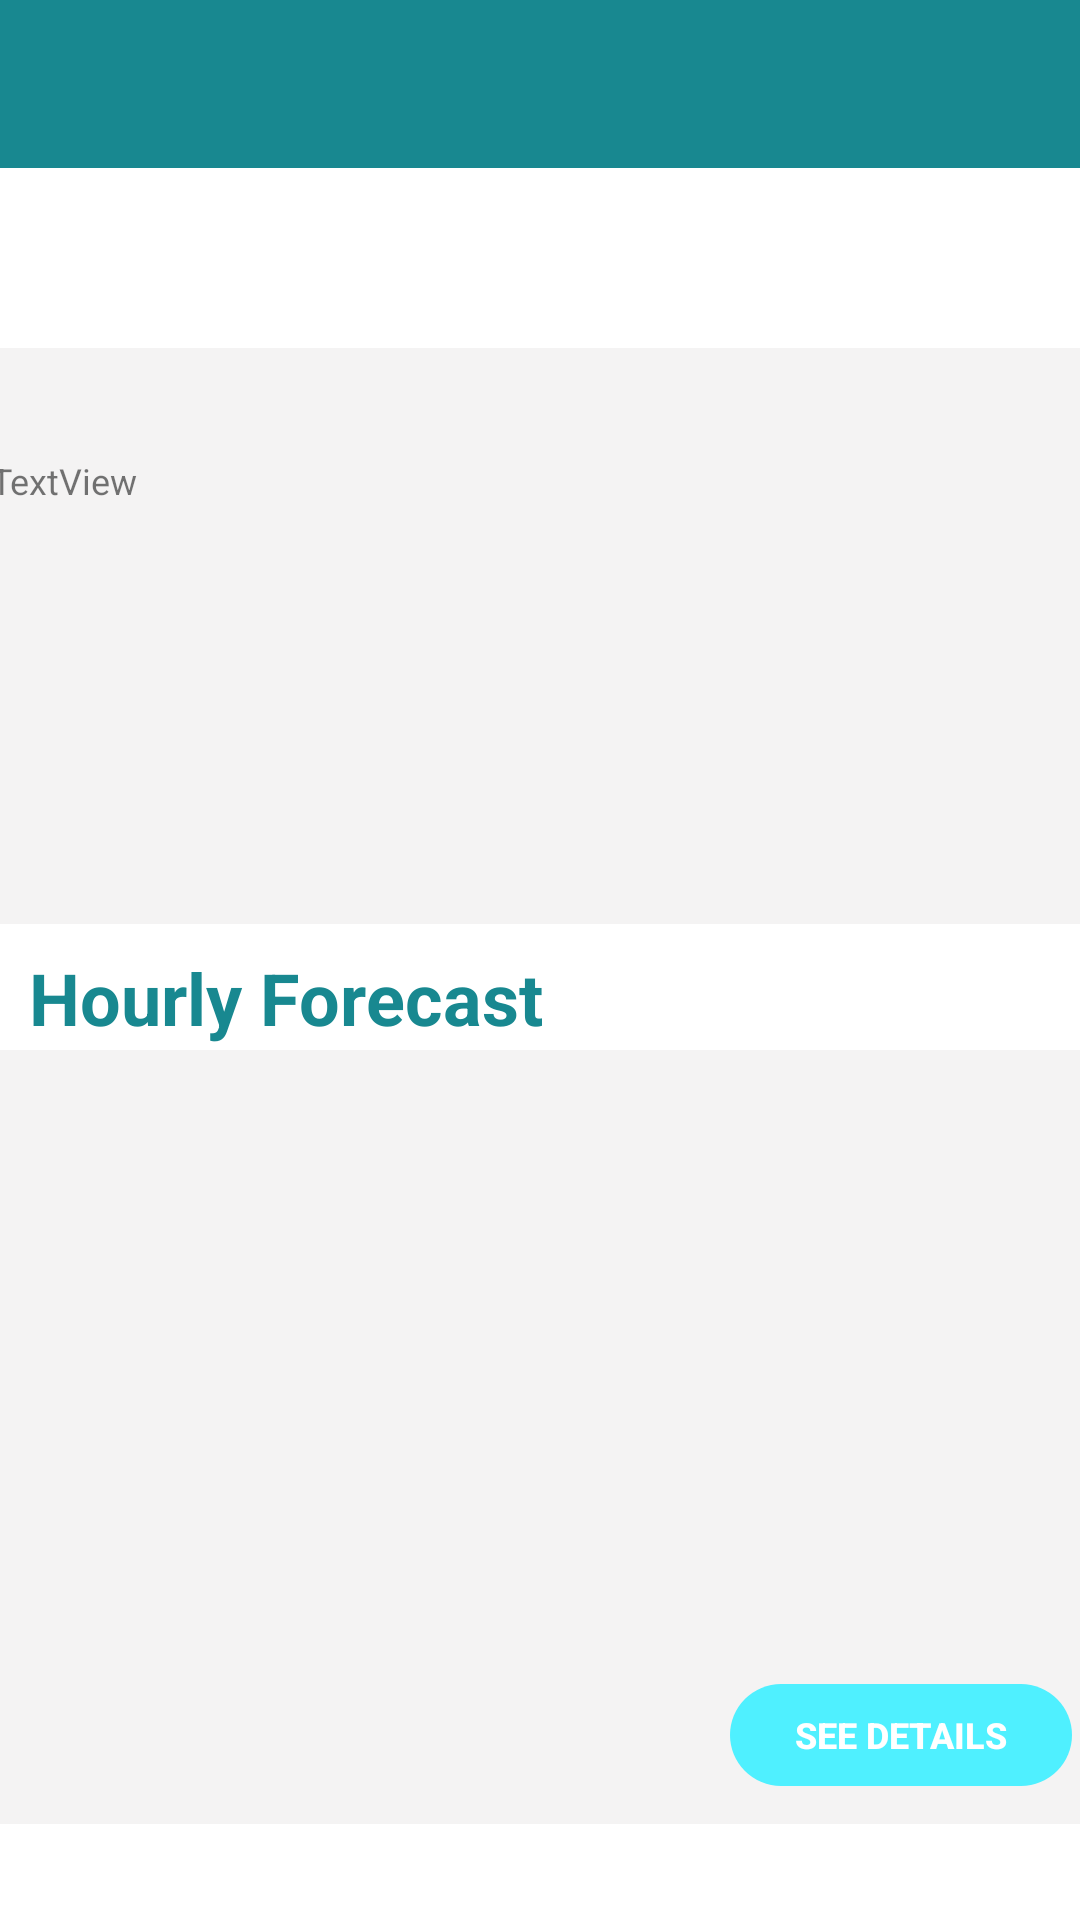

Layout XML and referenced resources for this Android screen:
<!-- AndroidManifest.xml: application theme AppTheme -->
<!-- res/layout/activity_main.xml -->
<?xml version="1.0" encoding="utf-8"?>
<androidx.coordinatorlayout.widget.CoordinatorLayout xmlns:android="http://schemas.android.com/apk/res/android"
    xmlns:app="http://schemas.android.com/apk/res-auto"
    xmlns:tools="http://schemas.android.com/tools"
    android:layout_width="match_parent"
    android:layout_height="match_parent"
    android:id="@+id/coordinator_layout"
    tools:context=".view.MainActivity">




    <include layout="@layout/content_main" />


    <androidx.appcompat.widget.Toolbar
        android:id="@+id/toolbar"
        android:layout_width="match_parent"
        android:layout_height="wrap_content"
        android:background="@color/colorPrimary">
    </androidx.appcompat.widget.Toolbar>


</androidx.coordinatorlayout.widget.CoordinatorLayout>
<!-- res/layout/content_main.xml (included above) -->
<?xml version="1.0" encoding="utf-8"?>
<androidx.constraintlayout.widget.ConstraintLayout xmlns:android="http://schemas.android.com/apk/res/android"
    xmlns:app="http://schemas.android.com/apk/res-auto"
    xmlns:tools="http://schemas.android.com/tools"
    android:layout_width="match_parent"
    android:layout_height="match_parent"
    android:background="#FFFFFF"
    tools:context=".MainActivity">

    <androidx.constraintlayout.widget.ConstraintLayout
        android:id="@+id/constraintLayout"
        android:layout_width="385dp"
        android:layout_height="192dp"
        android:layout_marginStart="5dp"
        android:layout_marginLeft="5dp"
        android:layout_marginTop="116dp"
        android:layout_marginEnd="5dp"
        android:layout_marginRight="5dp"
        android:layout_marginBottom="53dp"
        android:background="#F4F3F3"
        app:layout_constraintBottom_toTopOf="@+id/textView3"
        app:layout_constraintEnd_toEndOf="parent"
        app:layout_constraintHorizontal_bias="0.687"
        app:layout_constraintStart_toStartOf="parent"
        app:layout_constraintTop_toTopOf="parent"
        app:layout_constraintVertical_bias="0.0">

        <TextView
            android:id="@+id/textView"
            android:layout_width="wrap_content"
            android:layout_height="wrap_content"
            android:layout_marginStart="28dp"
            android:layout_marginLeft="28dp"
            android:layout_marginTop="34dp"
            android:layout_marginEnd="333dp"
            android:layout_marginRight="333dp"
            android:layout_marginBottom="138dp"
            android:text="TextView"
            app:layout_constraintBottom_toBottomOf="parent"
            app:layout_constraintEnd_toEndOf="parent"
            app:layout_constraintStart_toStartOf="parent"
            app:layout_constraintTop_toTopOf="parent" />

        <ImageView
            android:id="@+id/imageView"
            android:layout_width="94dp"
            android:layout_height="104dp"
            android:layout_marginStart="46dp"
            android:layout_marginLeft="46dp"
            android:layout_marginTop="16dp"
            android:layout_marginEnd="193dp"
            android:layout_marginRight="193dp"
            android:layout_marginBottom="68dp"
            app:layout_constraintBottom_toBottomOf="parent"
            app:layout_constraintEnd_toEndOf="parent"
            app:layout_constraintStart_toEndOf="@+id/textView"
            app:layout_constraintTop_toTopOf="parent"
            app:srcCompat="@mipmap/weather_app_icon" />
    </androidx.constraintlayout.widget.ConstraintLayout>
    <androidx.recyclerview.widget.RecyclerView
        android:id="@+id/HourlyForecast"
        android:layout_width="385dp"
        android:layout_height="258dp"
        android:layout_marginStart="5dp"
        android:layout_marginLeft="5dp"
        android:layout_marginEnd="5dp"
        android:layout_marginRight="5dp"
        android:layout_marginBottom="32dp"
        android:background="#F4F3F3"
        android:orientation="horizontal"
        app:layout_constraintBottom_toBottomOf="parent"
        app:layout_constraintEnd_toEndOf="parent"
        app:layout_constraintStart_toStartOf="parent" />

    <Button
        android:id="@+id/SeeDetails"
        style="@style/Widget.AppCompat.Button.Borderless"
        android:layout_width="114dp"
        android:layout_height="34dp"
        android:background="@drawable/shapes"
        android:text="See Details"
        android:textColor="#FFFFFF"

        android:textStyle="bold"
        app:layout_constraintBottom_toBottomOf="@+id/HourlyForecast"
        app:layout_constraintEnd_toEndOf="@+id/HourlyForecast"
        app:layout_constraintHorizontal_bias="0.943"
        app:layout_constraintStart_toStartOf="@+id/HourlyForecast"
        app:layout_constraintTop_toTopOf="@+id/HourlyForecast"
        app:layout_constraintVertical_bias="0.943" />

    <TextView
        android:id="@+id/textView3"
        android:layout_width="207dp"
        android:layout_height="35dp"
        android:gravity="center|start"
        android:text="Hourly Forecast"
        android:textColor="@color/colorPrimary"
        android:textSize="24sp"
        android:textStyle="bold"
        app:layout_constraintBottom_toTopOf="@+id/HourlyForecast"
        app:layout_constraintEnd_toEndOf="parent"
        app:layout_constraintHorizontal_bias="0.063"
        app:layout_constraintStart_toStartOf="parent" />



</androidx.constraintlayout.widget.ConstraintLayout>
<!-- resources referenced by this layout -->
<resources>
  <color name="colorPrimary">#188890</color>
  <!-- drawable shapes (drawable) -->
  <?xml version="1.0" encoding="utf-8"?>
  <shape xmlns:android="http://schemas.android.com/apk/res/android"
  android:shape="rectangle" android:padding="10dp">
  
  <solid android:color="@color/colorAccent"/>
  <corners android:radius="100dp"/>
  </shape>
  <style name="AppTheme" parent="Theme.AppCompat.Light.DarkActionBar">
          
          <item name="colorPrimary">@color/colorPrimary</item>
          <item name="colorPrimaryDark">@color/colorPrimaryDark</item>
          <item name="colorAccent">@color/colorAccent</item>
          <item name="windowActionBar">false</item>
          <item name="windowNoTitle">true</item>
          
          <item name="android:textSize">12sp</item>
      </style>
  <color name="colorAccent">#4FF0FF</color>
  <color name="colorPrimaryDark">#00646A</color>
</resources>
